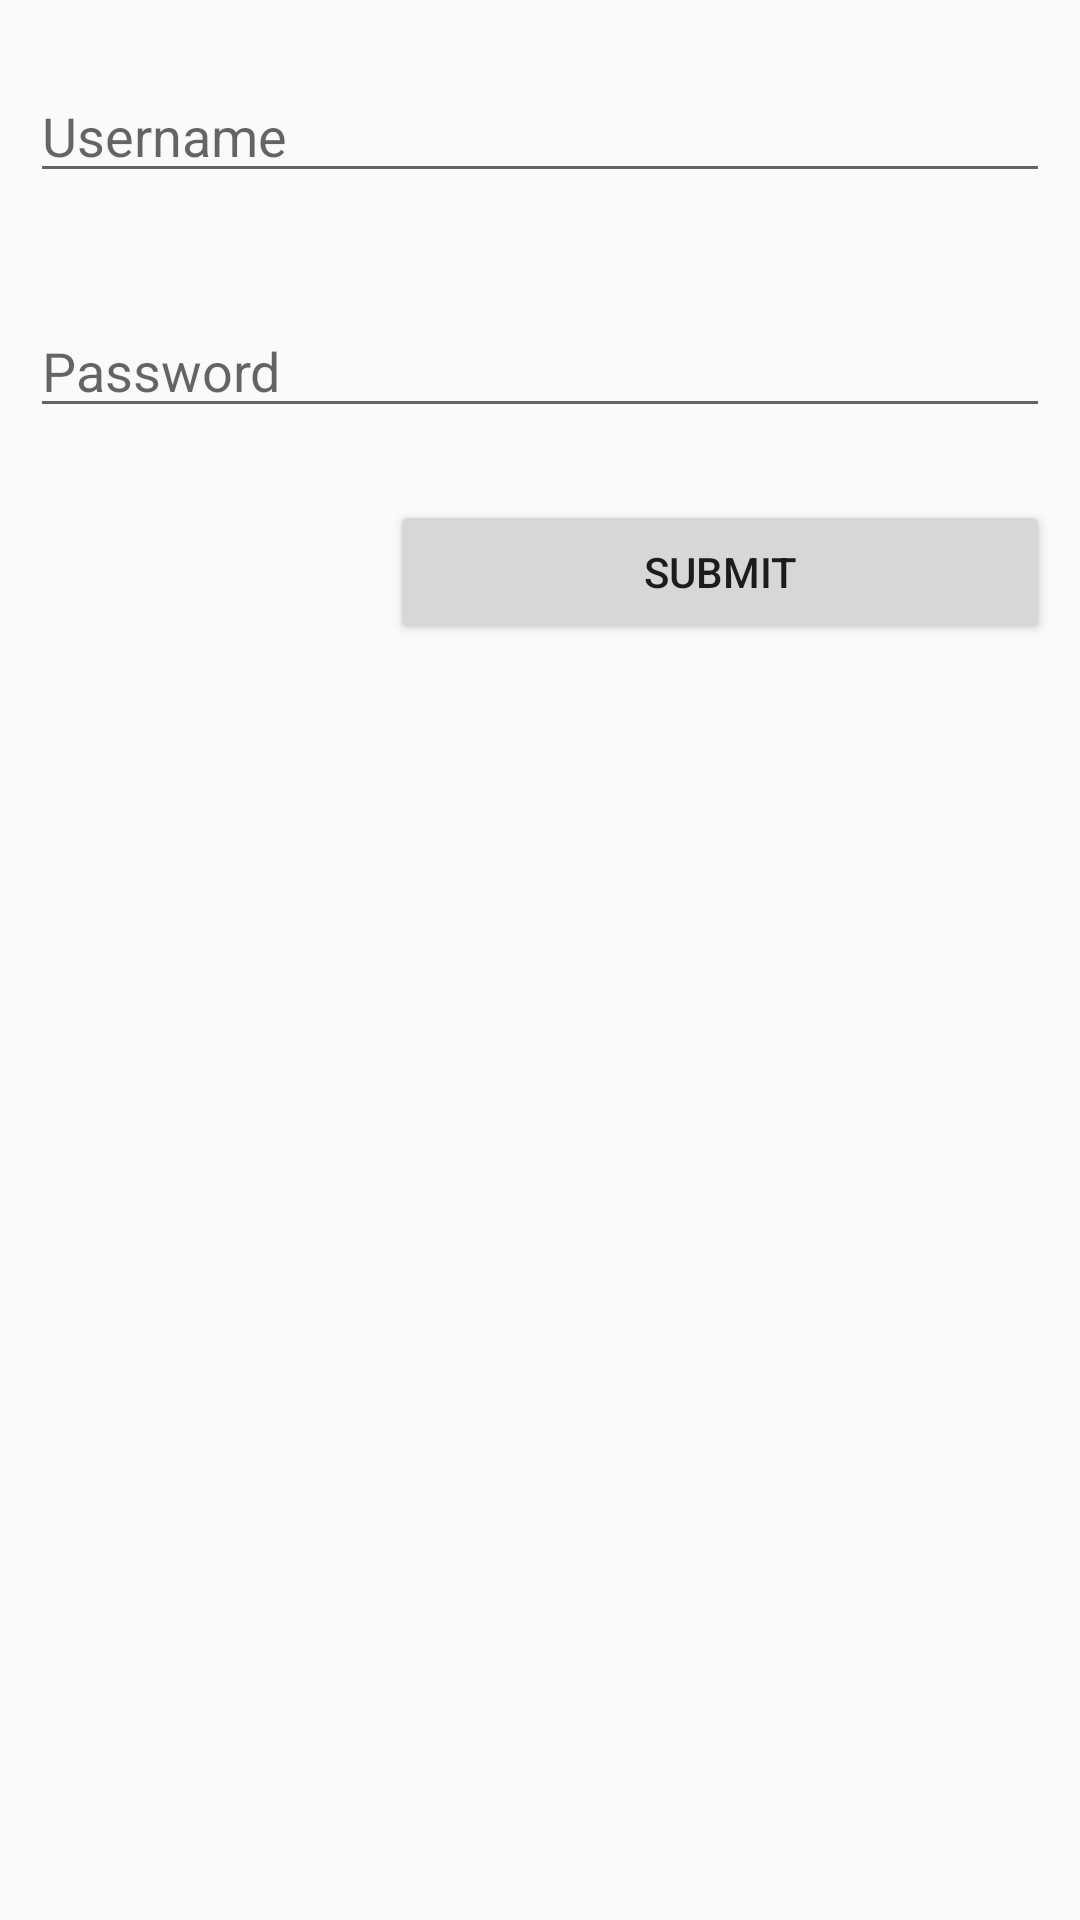

Produce the Android XML layout that renders to this screen, including the resource entries it uses.
<!-- AndroidManifest.xml: application theme CustomTheme -->
<!-- res/layout/content_login.xml -->
<?xml version="1.0" encoding="utf-8"?>
<RelativeLayout
    android:layout_height="match_parent"
    android:layout_width="match_parent"
    android:orientation="vertical"
    android:paddingRight="10dp"
    android:paddingLeft="10dp"
    xmlns:android="http://schemas.android.com/apk/res/android">

    <android.support.design.widget.TextInputEditText
        android:layout_width="match_parent"
        android:layout_height="wrap_content"
        android:hint="Username"
        android:id="@+id/textInputEditText"
        android:layout_alignParentTop="true"
        android:layout_alignParentLeft="true"
        android:layout_alignParentStart="true"
        android:layout_marginTop="23dp" />

    <android.support.design.widget.TextInputEditText
        android:layout_width="match_parent"
        android:layout_height="wrap_content"
        android:hint="Password"
        android:layout_below="@+id/textInputEditText"
        android:layout_alignParentLeft="true"
        android:layout_alignParentStart="true"
        android:layout_marginTop="37dp"
        android:id="@+id/textInputEditText2" />

    <Button
        android:layout_width="match_parent"
        android:layout_height="wrap_content"
        android:text="submit"
        android:layout_marginTop="24dp"
        android:layout_marginLeft="120dp"
        android:layout_marginStart="120dp"
        android:layout_below="@+id/textInputEditText2"
        android:layout_alignParentLeft="true"
        android:layout_alignParentStart="true" />

</RelativeLayout>
<!-- resources referenced by this layout -->
<resources>
  <style name="CustomTheme" parent="Theme.AppCompat.Light.DarkActionBar">
          <item name="colorbackground">@color/colorAccent</item>
      </style>
  <color name="colorAccent">#00b7d3</color>
</resources>
